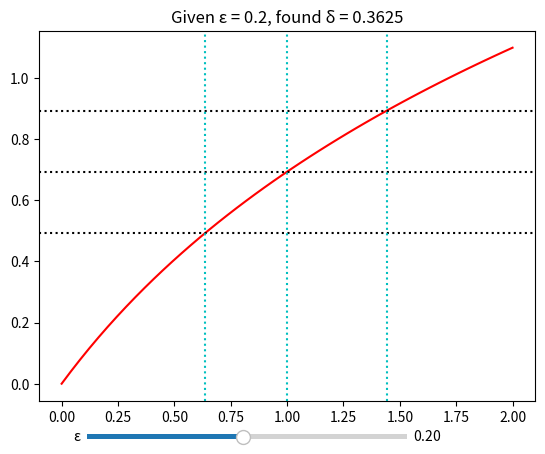

Write Python code to recreate this figure.
import matplotlib.pyplot as plt
import numpy as np
from matplotlib.widgets import Slider

x = np.linspace(0,2)

fig = plt.figure()
ax = plt.axes()

def f(x):
    return np.log(x+1)

def finverse(x):
    return np.exp(x)-1

eps = 0.2

axt = plt.axes([0.2, 0.025, 0.5, 0.02])
eps_slide = Slider(axt, '\u03B5', 0.01, 0.4, valstep = 0.01, valinit = eps)

def update(val):
    eps = eps_slide.val
    ax.clear()
    y = f(x)
    x0 = 1
    y0 = f(x0)
    y0p = y0+eps
    y0m = y0-eps
    x0p = finverse(y0p)
    x0m = finverse(y0m)
    
    vertical = [x0, x0p, x0m]
    horizontal = [y0, y0p, y0m]
    
    ax.plot(x, y, 'r')   
    for Y in horizontal:
        ax.axhline(y = Y, color= 'k', linestyle = ':')    
    for X in vertical:
        ax.axvline(x = X, color= 'c', linestyle = ':')
        
    delta = min(abs(x0-x0p),abs(x0-x0m))
    
    ax.set_title(f'Given \u03B5 = {eps:.2}, found \u03B4 = {delta:.4}')
        
eps_slide.on_changed(update)

update(eps)       
plt.show()
